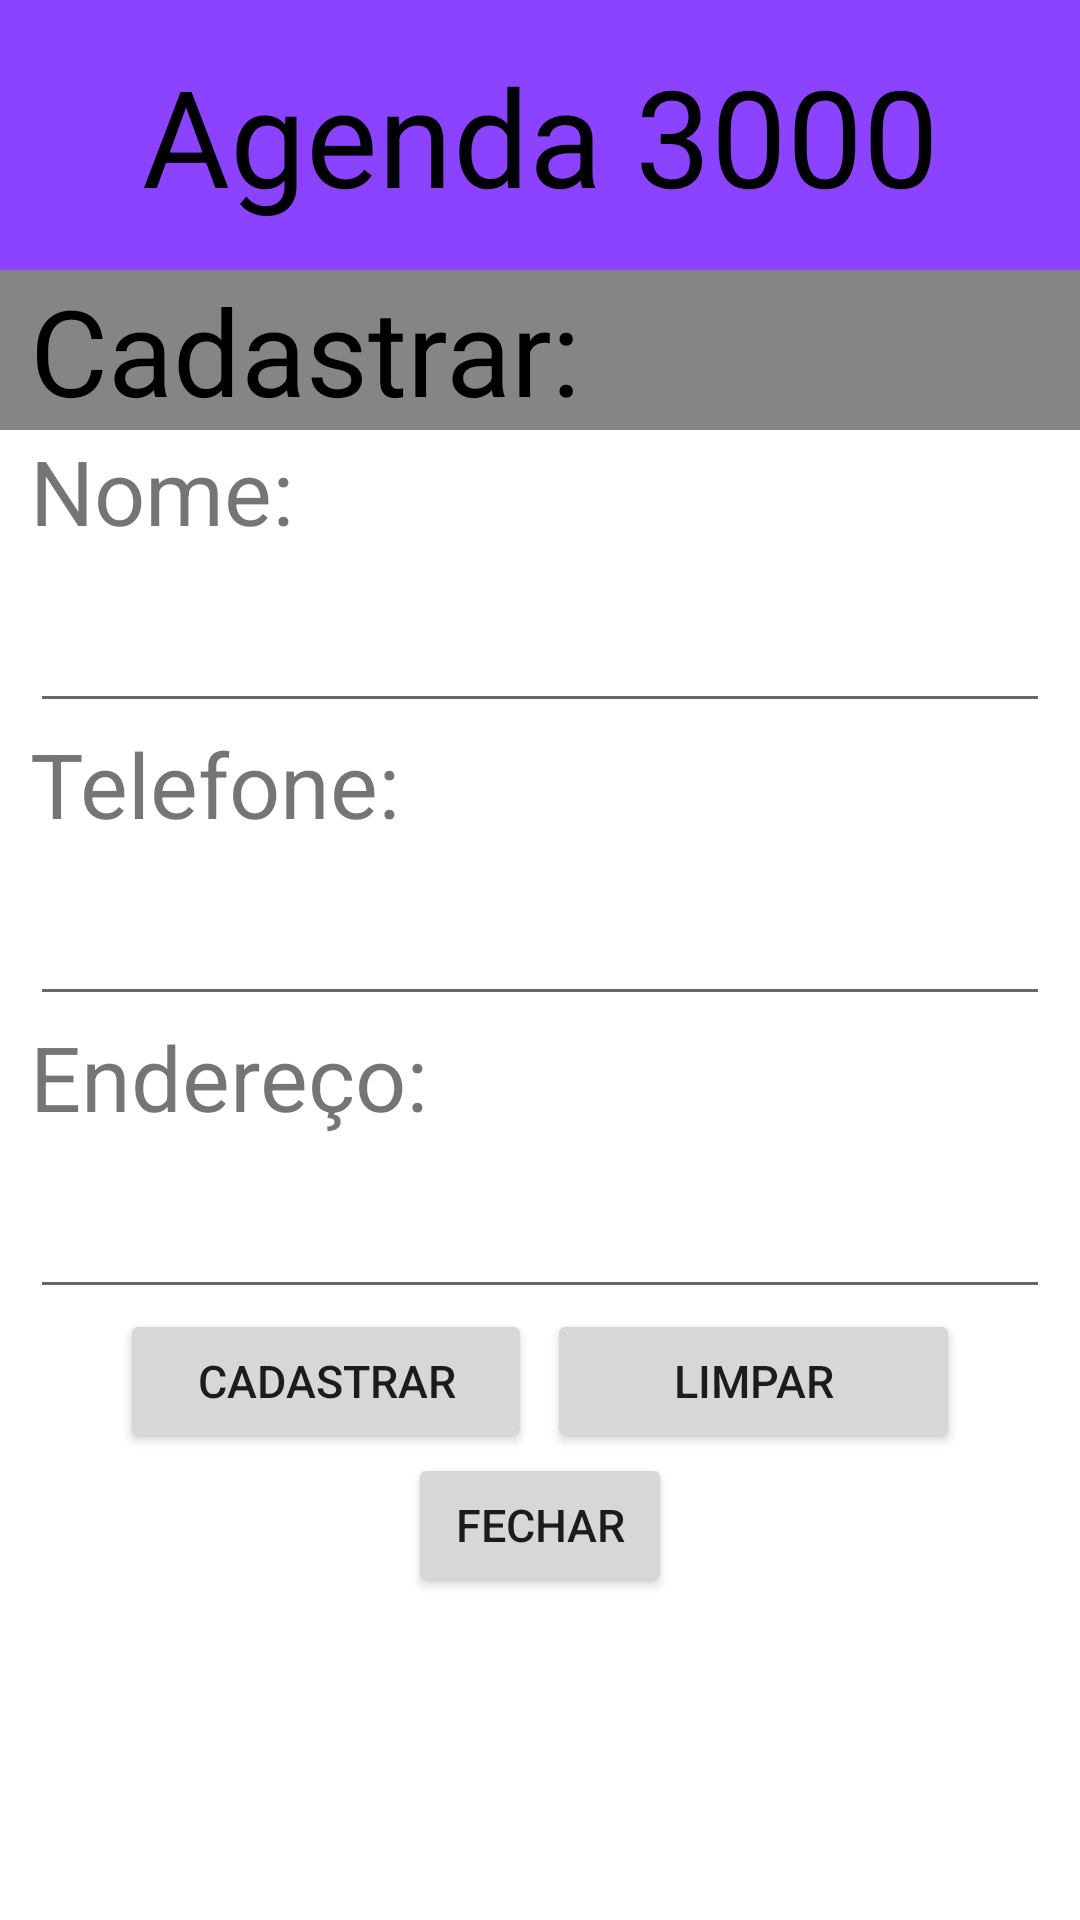

Reconstruct the res/layout file that produces this screen, plus the resources it refers to.
<!-- AndroidManifest.xml: application theme Theme.Agenda3000 -->
<!-- res/layout/telacadastro.xml -->
<?xml version="1.0" encoding="utf-8"?>
<ScrollView xmlns:android="http://schemas.android.com/apk/res/android"
    android:layout_width="match_parent"
    android:layout_height="match_parent">

    <RelativeLayout
        android:layout_width="match_parent"
        android:layout_height="match_parent">


        <TextView
            android:id="@+id/txtTitulo"
            android:layout_width="match_parent"
            android:layout_height="wrap_content"
            android:background="@color/primaryC"
            android:gravity="center"
            android:paddingVertical="15dp"
            android:text="Agenda 3000"
            android:textColor="@color/black"
            android:textSize="45dp" />

        <TextView
            android:id="@+id/txtSubTitulo"
            android:layout_width="match_parent"
            android:layout_height="wrap_content"
            android:layout_below="@id/txtTitulo"
            android:background="@color/secondaryC"
            android:paddingLeft="10dp"

            android:text="Cadastrar:"
            android:textColor="@color/black"
            android:textSize="40dp" />

        <TextView
            android:id="@+id/txtQuest1"
            android:layout_width="match_parent"
            android:layout_height="wrap_content"
            android:layout_below="@id/txtSubTitulo"
            android:paddingLeft="10dp"
            android:text="Nome:"
            android:textSize="30dp" />

        <EditText
            android:id="@+id/etQuest1"
            android:layout_width="match_parent"
            android:layout_height="wrap_content"
            android:layout_below="@id/txtQuest1"
            android:layout_marginHorizontal="10dp"
            android:inputType="textPersonName"
            android:textSize="30dp" />

        <TextView
            android:id="@+id/txtQuest2"
            android:layout_width="match_parent"
            android:layout_height="wrap_content"
            android:layout_below="@id/etQuest1"
            android:paddingLeft="10dp"
            android:text="Telefone:"
            android:textSize="30dp" />

        <EditText
            android:id="@+id/etQuest2"
            android:layout_width="match_parent"
            android:layout_height="wrap_content"
            android:layout_below="@id/txtQuest2"
            android:layout_marginHorizontal="10dp"
            android:inputType="phone"
            android:textSize="30dp" />

        <TextView
            android:id="@+id/txtQuest3"
            android:layout_width="match_parent"
            android:layout_height="wrap_content"
            android:layout_below="@id/etQuest2"
            android:paddingLeft="10dp"
            android:text="Endereço:"
            android:textSize="30dp" />

        <EditText
            android:id="@+id/etQuest3"
            android:layout_width="match_parent"
            android:layout_height="wrap_content"
            android:layout_below="@id/txtQuest3"
            android:layout_marginHorizontal="10dp"
            android:textSize="30dp" />

        <LinearLayout
            android:id="@+id/llCad"
            android:layout_width="match_parent"
            android:layout_height="wrap_content"
            android:layout_below="@id/etQuest3">

            <Button
                android:id="@+id/btCadastrarCad"
                android:layout_width="0dp"
                android:layout_height="wrap_content"
                android:layout_marginLeft="40dp"
                android:layout_marginRight="5dp"
                android:layout_weight="1"
                android:text="Cadastrar"
                android:textSize="15dp" />

            <Button
                android:id="@+id/btLimparCad"
                android:layout_width="0dp"
                android:layout_height="wrap_content"
                android:layout_marginRight="40dp"
                android:layout_weight="1"
                android:text="Limpar"
                android:textSize="15dp" />
        </LinearLayout>

        <Button
            android:id="@+id/btFecharCad"
            android:layout_width="wrap_content"
            android:layout_height="wrap_content"
            android:layout_below="@id/llCad"
            android:layout_centerHorizontal="true"
            android:text="Fechar"
            android:textSize="15dp" />

    </RelativeLayout>
</ScrollView>
<!-- resources referenced by this layout -->
<resources>
  <color name="black">#FF000000</color>
  <color name="primaryC">#8B43FF</color>
  <color name="secondaryC">#858585</color>
  <style name="Theme.Agenda3000" parent="Theme.MaterialComponents.DayNight.DarkActionBar">
          
          <item name="colorPrimary">@color/purple_500</item>
          <item name="colorPrimaryVariant">@color/purple_700</item>
          <item name="colorOnPrimary">@color/white</item>
          
          <item name="colorSecondary">@color/teal_200</item>
          <item name="colorSecondaryVariant">@color/teal_700</item>
          <item name="colorOnSecondary">@color/black</item>
          
          <item name="android:statusBarColor" tools:targetApi="l">?attr/colorPrimaryVariant</item>
          
      </style>
  <color name="purple_500">#FF6200EE</color>
  <color name="purple_700">#FF3700B3</color>
  <color name="white">#FFFFFFFF</color>
  <color name="teal_200">#FF03DAC5</color>
  <color name="teal_700">#FF018786</color>
</resources>
